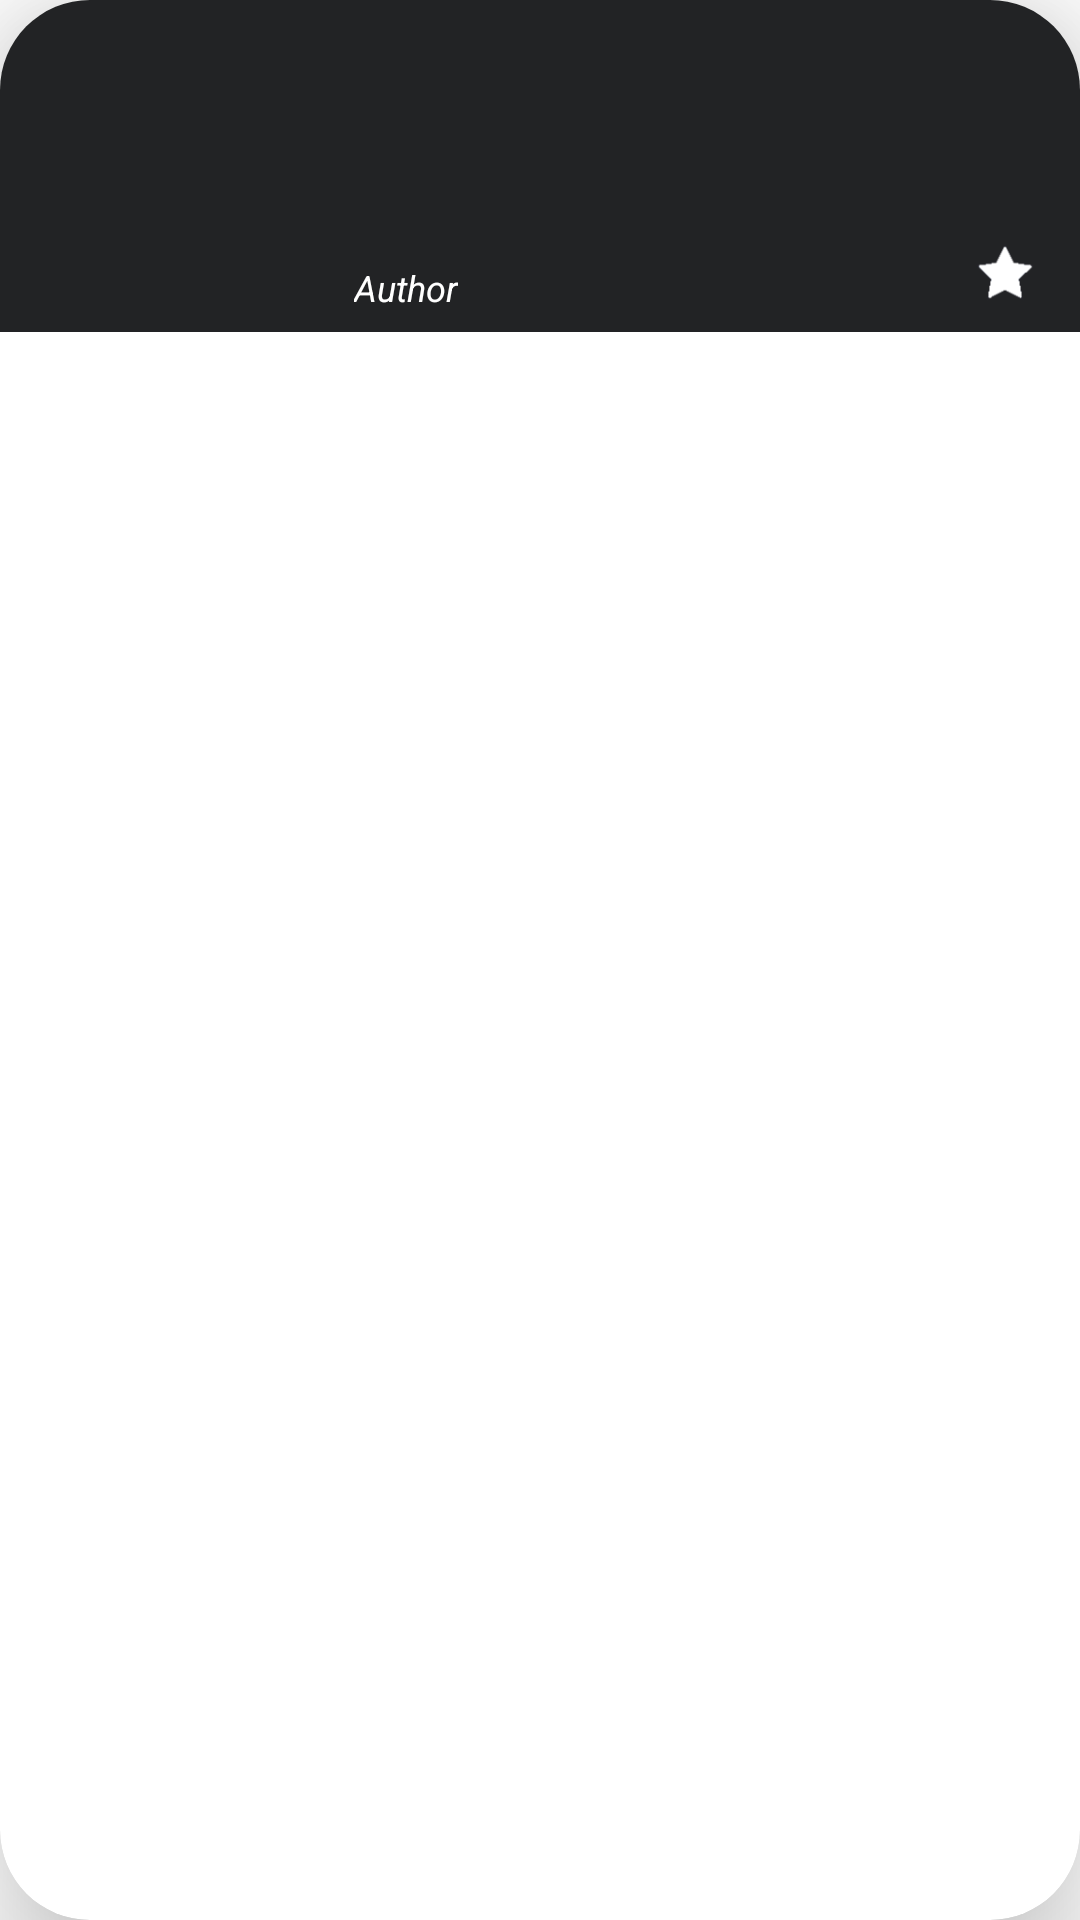

Produce the Android XML layout that renders to this screen, including the resource entries it uses.
<!-- AndroidManifest.xml: application theme Theme.MyWeatherApp -->
<!-- res/layout/news_holder.xml -->
<?xml version="1.0" encoding="utf-8"?>
<androidx.cardview.widget.CardView xmlns:android="http://schemas.android.com/apk/res/android"
        xmlns:app="http://schemas.android.com/apk/res-auto"
        xmlns:tools="http://schemas.android.com/tools"
        android:id="@+id/news_card"
        android:layout_width="match_parent"
        android:layout_height="wrap_content"
        android:layout_marginHorizontal="8dp"
        android:layout_marginVertical="4dp"
        app:cardCornerRadius="30dp"
        app:cardElevation="25dp">

    <androidx.constraintlayout.widget.ConstraintLayout
            android:id="@+id/linearLayout"
            android:layout_width="match_parent"
            android:layout_height="wrap_content"
            android:background="@color/item_color">


        <ImageView
                android:id="@+id/news_image"
                android:layout_width="100dp"
                android:layout_height="100dp"
                android:padding="2dp"
                android:scaleType="centerCrop"
                android:src="@drawable/ic_launcher_background"
                app:layout_constraintBottom_toBottomOf="parent"
                app:layout_constraintEnd_toStartOf="@+id/guideline2"
                app:layout_constraintStart_toStartOf="parent"
                app:layout_constraintTop_toTopOf="parent" />

        <TextView
                android:id="@+id/news_title"
                android:layout_width="0dp"
                android:layout_height="wrap_content"
                android:layout_marginStart="10dp"
                android:layout_marginTop="16dp"
                android:layout_marginEnd="10dp"
                android:ellipsize="end"
                android:maxLines="1"
                android:textColor="@color/text_color"
                android:textSize="15dp"
                android:textStyle="bold"
                app:layout_constraintEnd_toEndOf="parent"
                app:layout_constraintStart_toStartOf="@+id/guideline2"
                app:layout_constraintTop_toTopOf="parent"
                tools:text="long title title title title title title " />

        <TextView
                android:id="@+id/new_description"
                android:layout_width="0dp"
                android:layout_height="wrap_content"
                android:layout_marginStart="10dp"
                android:layout_marginTop="12dp"
                android:layout_marginEnd="10dp"
                android:maxLines="4"
                android:textColor="@color/white"
                android:textSize="12dp"
                android:textStyle="normal"
                app:layout_constraintEnd_toEndOf="parent"
                app:layout_constraintStart_toStartOf="@+id/guideline2"
                app:layout_constraintTop_toBottomOf="@+id/news_title"
                tools:text="description" />

        <TextView
                android:id="@+id/news_author"
                android:layout_width="0dp"
                android:layout_height="wrap_content"
                android:layout_marginStart="10dp"
                android:layout_marginTop="16dp"
                android:maxLength="20"
                android:text="Author"
                android:textColor="@android:color/white"
                android:textSize="12dp"
                android:textStyle="italic"
                app:layout_constraintBottom_toBottomOf="parent"
                app:layout_constraintStart_toStartOf="@+id/guideline2"
                app:layout_constraintTop_toBottomOf="@+id/new_description" />


        <ImageView
                android:id="@+id/favorite_icon"
                android:layout_width="20dp"
                android:layout_height="20dp"
                android:layout_marginEnd="15dp"
                android:layout_marginBottom="10dp"
                android:background="@drawable/favorites_icon_unfilled"
                app:layout_constraintBottom_toBottomOf="@+id/news_date"
                app:layout_constraintEnd_toEndOf="parent"
                app:layout_constraintTop_toTopOf="@+id/news_date" />

        <TextView
                android:id="@+id/news_date"
                android:layout_width="wrap_content"
                android:layout_height="wrap_content"
                android:layout_marginStart="15dp"
                android:textColor="@color/white"
                android:textSize="8dp"
                android:textStyle="italic"
                app:layout_constraintBottom_toBottomOf="@+id/news_author"
                app:layout_constraintEnd_toStartOf="@+id/favorite_icon"
                app:layout_constraintStart_toEndOf="@+id/news_author"
                app:layout_constraintTop_toTopOf="@+id/news_author"

                tools:text="date" />

        <androidx.constraintlayout.widget.Guideline
                android:id="@+id/guideline2"
                android:layout_width="wrap_content"
                android:layout_height="wrap_content"
                android:orientation="vertical"
                app:layout_constraintGuide_percent="0.3" />

    </androidx.constraintlayout.widget.ConstraintLayout>

</androidx.cardview.widget.CardView>
<!-- resources referenced by this layout -->
<resources>
  <color name="item_color">#222325</color>
  <color name="text_color">#fdfefe</color>
  <color name="white">#FFFFFF</color>
  <!-- drawable favorites_icon_unfilled: png bitmap (drawable, 1602 bytes) -->
  <style name="Theme.MyWeatherApp" parent="Theme.MaterialComponents.DayNight.DarkActionBar">
          
          <item name="colorPrimary">@color/purple_500</item>
          <item name="colorPrimaryVariant">@color/purple_700</item>
          <item name="colorOnPrimary">@color/white</item>
          
          <item name="colorSecondary">@color/teal_200</item>
          <item name="colorSecondaryVariant">@color/teal_700</item>
          <item name="colorOnSecondary">@color/black</item>
          
          <item name="android:statusBarColor" tools:targetApi="l">?attr/colorPrimaryVariant</item>
          
      </style>
  <color name="purple_500">#FF6200EE</color>
  <color name="purple_700">#FF3700B3</color>
  <color name="teal_200">#FF03DAC5</color>
  <color name="teal_700">#FF018786</color>
  <color name="black">#FF000000</color>
</resources>
